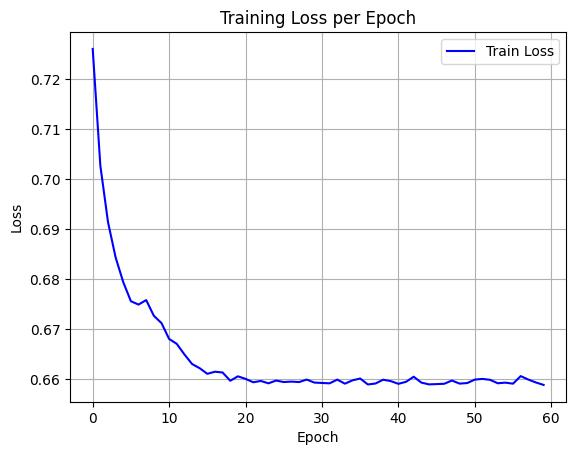

The file beside this chart, header and first rows:
epoch, train_loss
0, 0.7261
1, 0.7027
2, 0.6914
3, 0.6843
4, 0.6794
5, 0.6756
6, 0.6749
7, 0.6758
8, 0.6727
9, 0.6712
10, 0.668
11, 0.667
12, 0.6649
13, 0.663
14, 0.6622
15, 0.661
16, 0.6615
17, 0.6613
18, 0.6597
19, 0.6605
20, 0.66
21, 0.6594
22, 0.6596
23, 0.6591
24, 0.6597
25, 0.6594
26, 0.6595
27, 0.6594
28, 0.6599
29, 0.6593
30, 0.6592
31, 0.6591
32, 0.6599
33, 0.6591
34, 0.6597
35, 0.6601
36, 0.6589
37, 0.6591
38, 0.6599
39, 0.6596
40, 0.659
41, 0.6594
42, 0.6605
43, 0.6593
44, 0.6589
45, 0.659
46, 0.6591
47, 0.6597
48, 0.6591
49, 0.6592
50, 0.6599
51, 0.66
52, 0.6598
53, 0.6592
54, 0.6593
55, 0.6591
56, 0.6606
57, 0.6599
58, 0.6593
59, 0.6588
